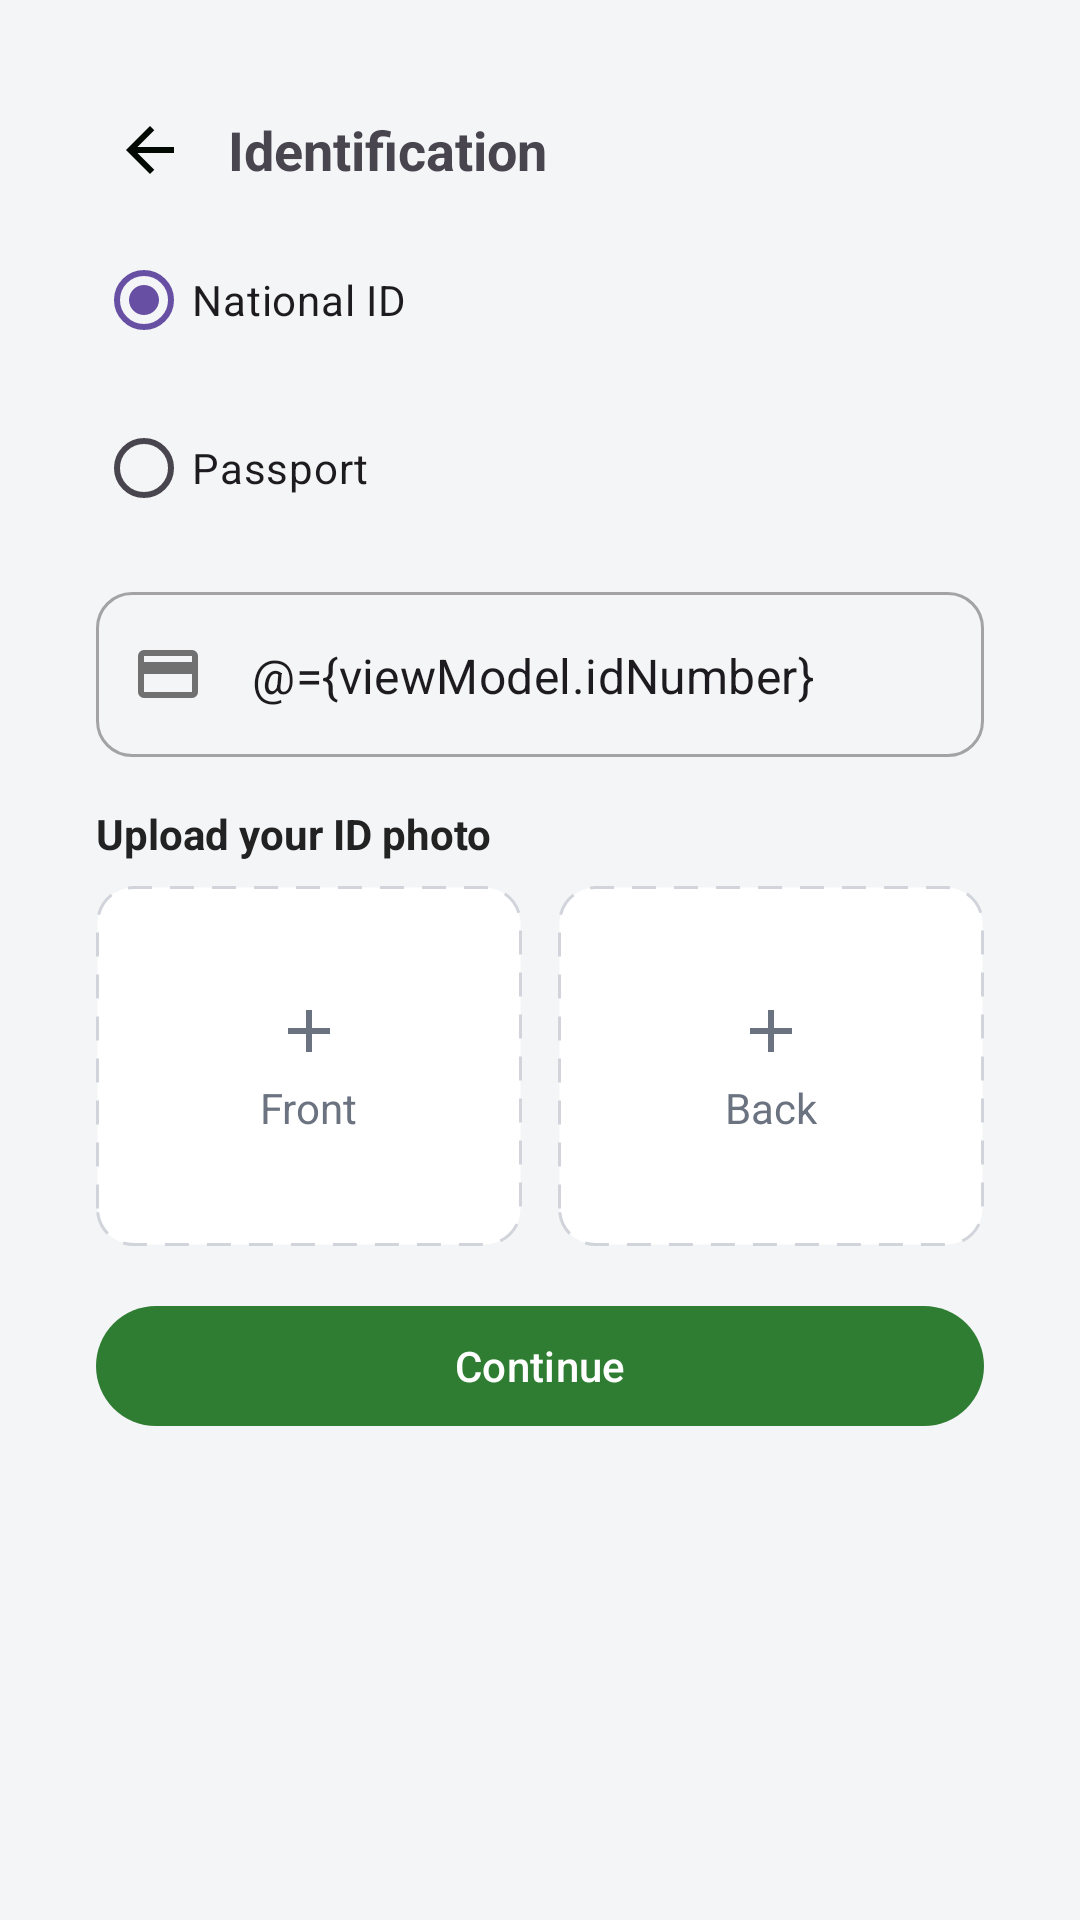

Produce the Android XML layout that renders to this screen, including the resource entries it uses.
<!-- AndroidManifest.xml: application theme AppTheme -->
<!-- res/layout/identification_screen.xml -->
<?xml version="1.0" encoding="utf-8"?>
<layout xmlns:tools="http://schemas.android.com/tools"
    xmlns:android="http://schemas.android.com/apk/res/android"
    xmlns:app="http://schemas.android.com/apk/res-auto">

    <data>
        <variable
            name="viewModel"
            type="com.sapotos.ayarental.presentation.idetificationScreen.IdentificationScreen_View_Model" />
    </data>

    <androidx.core.widget.NestedScrollView
        android:layout_width="match_parent"
        android:layout_height="match_parent"
        android:background="#F4F5F7"
        android:fillViewport="true">

        <LinearLayout
            android:layout_width="match_parent"
            android:layout_height="wrap_content"
            android:orientation="vertical"
            android:padding="16dp">



                <LinearLayout
                    android:layout_width="match_parent"
                    android:layout_height="wrap_content"
                    android:orientation="vertical"
                    android:padding="16dp">

                    
                    <LinearLayout
                        android:layout_width="match_parent"
                        android:layout_height="wrap_content"
                        android:gravity="center_vertical">

                        <ImageButton
                            android:id="@+id/btnBack"
                            style="?attr/borderlessButtonStyle"
                            android:layout_width="36dp"
                            android:layout_height="36dp"
                            app:srcCompat="@drawable/ic_back"
                            android:contentDescription="@string/back" />

                        <TextView
                            android:layout_width="wrap_content"
                            android:layout_height="wrap_content"
                            android:layout_marginStart="8dp"
                            android:text="@string/identification"
                            android:textStyle="bold"
                            android:textSize="18sp"/>
                    </LinearLayout>

                    <RadioGroup
                        android:id="@+id/radioGroup"
                        android:layout_width="wrap_content"
                        android:layout_height="wrap_content"
                        android:layout_marginTop="8dp">

                        <com.google.android.material.radiobutton.MaterialRadioButton
                            android:id="@+id/rbNational"
                            android:layout_width="wrap_content"
                            android:layout_height="wrap_content"
                            android:checked="true"
                            android:text="@string/national_id"/>

                        <com.google.android.material.radiobutton.MaterialRadioButton
                            android:id="@+id/rbPassport"
                            android:layout_width="wrap_content"
                            android:layout_height="wrap_content"
                            android:layout_marginTop="8dp"
                            android:text="@string/passport"/>
                    </RadioGroup>

                    <com.google.android.material.textfield.TextInputLayout
                        style="@style/Widget.MaterialComponents.TextInputLayout.OutlinedBox"
                        android:layout_width="match_parent"
                        android:layout_height="wrap_content"
                        android:id="@+id/tilIdNumber"
                        android:layout_marginTop="12dp"
                        android:hint='@{viewModel.idHint}'
                        app:boxCornerRadiusTopStart="12dp"
                        app:boxCornerRadiusTopEnd="12dp"
                        app:boxCornerRadiusBottomStart="12dp"
                        app:boxCornerRadiusBottomEnd="12dp"
                        app:startIconDrawable="@drawable/ic_card"
                        app:startIconTint="#707070"
                        app:startIconCheckable="false">

                        <com.google.android.material.textfield.TextInputEditText
                            android:id="@+id/etIdNumber"
                            android:layout_width="match_parent"
                            android:layout_height="55dp"
                            android:background="@null"
                            android:singleLine="true"
                            android:imeOptions="actionDone"
                            android:inputType="textCapCharacters|textNoSuggestions"
                            android:text='@={viewModel.idNumber}'/>
                    </com.google.android.material.textfield.TextInputLayout>

                    
                    <TextView
                        android:layout_width="wrap_content"
                        android:layout_height="wrap_content"
                        android:layout_marginTop="16dp"
                        android:text="@string/upload_id_photo"
                        android:textColor="#222222"
                        android:textSize="14sp"
                        android:textStyle="bold"/>

                    
                    <LinearLayout
                        android:layout_width="match_parent"
                        android:layout_height="wrap_content"
                        android:orientation="horizontal"
                        android:layout_marginTop="8dp">

                        
                        <FrameLayout
                            android:id="@+id/frontTile"
                            android:layout_width="0dp"
                            android:layout_height="120dp"
                            android:layout_weight="1"
                            android:background="@drawable/bg_dashed_box"
                            android:foreground="?attr/selectableItemBackground"
                            android:clickable="true"
                            android:focusable="true">

                            <ImageView
                                android:id="@+id/frontPreview"
                                android:layout_width="match_parent"
                                android:layout_height="match_parent"
                                android:scaleType="centerCrop"
                                android:visibility="gone"
                                tools:ignore="ContentDescription" />

                            <LinearLayout
                                android:id="@+id/frontOverlay"
                                android:layout_width="match_parent"
                                android:layout_height="match_parent"
                                android:gravity="center"
                                android:orientation="vertical">

                                <ImageView
                                    android:layout_width="24dp"
                                    android:layout_height="24dp"
                                    app:srcCompat="@drawable/ic_plus"
                                    app:tint="#6B7280"
                                    tools:ignore="ContentDescription" />

                                <TextView
                                    android:layout_width="wrap_content"
                                    android:layout_height="wrap_content"
                                    android:layout_marginTop="4dp"
                                    android:text="@string/front"
                                    android:textColor="#6B7280"/>
                            </LinearLayout>
                        </FrameLayout>

                        <Space
                            android:layout_width="12dp"
                            android:layout_height="wrap_content"/>

                        
                        <FrameLayout
                            android:id="@+id/backTile"
                            android:layout_width="0dp"
                            android:layout_height="120dp"
                            android:layout_weight="1"
                            android:background="@drawable/bg_dashed_box"
                            android:foreground="?attr/selectableItemBackground"
                            android:clickable="true"
                            android:focusable="true">

                            <ImageView
                                android:id="@+id/backPreview"
                                android:layout_width="match_parent"
                                android:layout_height="match_parent"
                                android:scaleType="centerCrop"
                                android:visibility="gone"/>

                            <LinearLayout
                                android:id="@+id/backOverlay"
                                android:layout_width="match_parent"
                                android:layout_height="match_parent"
                                android:gravity="center"
                                android:orientation="vertical">

                                <ImageView
                                    android:layout_width="24dp"
                                    android:layout_height="24dp"
                                    app:srcCompat="@drawable/ic_plus"
                                    app:tint="#6B7280"
                                    tools:ignore="ContentDescription" />

                                <TextView
                                    android:layout_width="wrap_content"
                                    android:layout_height="wrap_content"
                                    android:layout_marginTop="4dp"
                                    android:text="@string/back"
                                    android:textColor="#6B7280"/>
                            </LinearLayout>
                        </FrameLayout>
                    </LinearLayout>

                    
                    <com.google.android.material.button.MaterialButton
                        android:id="@+id/btnContinue"
                        android:layout_width="match_parent"
                        android:layout_height="48dp"
                        android:layout_marginTop="16dp"
                        android:text="@string/continue_text"
                        android:textAllCaps="false"
                        app:cornerRadius="24dp"
                        app:backgroundTint="#2E7D32"/>
                </LinearLayout>
        </LinearLayout>
    </androidx.core.widget.NestedScrollView>
</layout>
<!-- resources referenced by this layout -->
<resources>
  <!-- drawable bg_dashed_box (drawable) -->
  <?xml version="1.0" encoding="utf-8"?>
  <shape xmlns:android="http://schemas.android.com/apk/res/android" android:shape="rectangle">
      <corners android:radius="12dp"/>
      <stroke
          android:width="1dp"
          android:color="#D1D5DB"
          android:dashWidth="8dp"
          android:dashGap="6dp"/>
      <solid android:color="#FFFFFFFF"/>
  </shape>
  <!-- drawable ic_back (drawable) -->
  <vector xmlns:android="http://schemas.android.com/apk/res/android" android:autoMirrored="true" android:height="24dp" android:tint="#010902" android:viewportHeight="960" android:viewportWidth="960" android:width="24dp">
        
      <path android:fillColor="@android:color/white" android:pathData="M313,520L537,744L480,800L160,480L480,160L537,216L313,440L800,440L800,520L313,520Z"/>
      
  </vector>
  <!-- drawable ic_card (drawable) -->
  <vector xmlns:android="http://schemas.android.com/apk/res/android" android:height="24dp" android:tint="#0D621D" android:viewportHeight="960" android:viewportWidth="960" android:width="24dp">
        
      <path android:fillColor="@android:color/white" android:pathData="M880,240L880,720Q880,753 856.5,776.5Q833,800 800,800L160,800Q127,800 103.5,776.5Q80,753 80,720L80,240Q80,207 103.5,183.5Q127,160 160,160L800,160Q833,160 856.5,183.5Q880,207 880,240ZM160,320L800,320L800,240Q800,240 800,240Q800,240 800,240L160,240Q160,240 160,240Q160,240 160,240L160,320ZM160,480L160,720Q160,720 160,720Q160,720 160,720L800,720Q800,720 800,720Q800,720 800,720L800,480L160,480ZM160,720L160,720Q160,720 160,720Q160,720 160,720L160,240Q160,240 160,240Q160,240 160,240L160,240Q160,240 160,240Q160,240 160,240L160,720Q160,720 160,720Q160,720 160,720Z"/>
      
  </vector>
  <!-- drawable ic_plus (drawable) -->
  <vector xmlns:android="http://schemas.android.com/apk/res/android"
      android:width="24dp" android:height="24dp" android:viewportWidth="24"
      android:viewportHeight="24">
      <path
          android:fillColor="#000000"
          android:pathData="M11,5h2v6h6v2h-6v6h-2v-6H5v-2h6z"/>
  </vector>
  <string name="back">Back</string>
  <string name="continue_text">Continue</string>
  <string name="front">Front</string>
  <string name="identification">Identification</string>
  <string name="national_id">National ID</string>
  <string name="passport">Passport</string>
  <string name="upload_id_photo">Upload your ID photo</string>
  <style name="AppTheme" parent="Theme.Material3.Light.NoActionBar">
          
      </style>
</resources>
